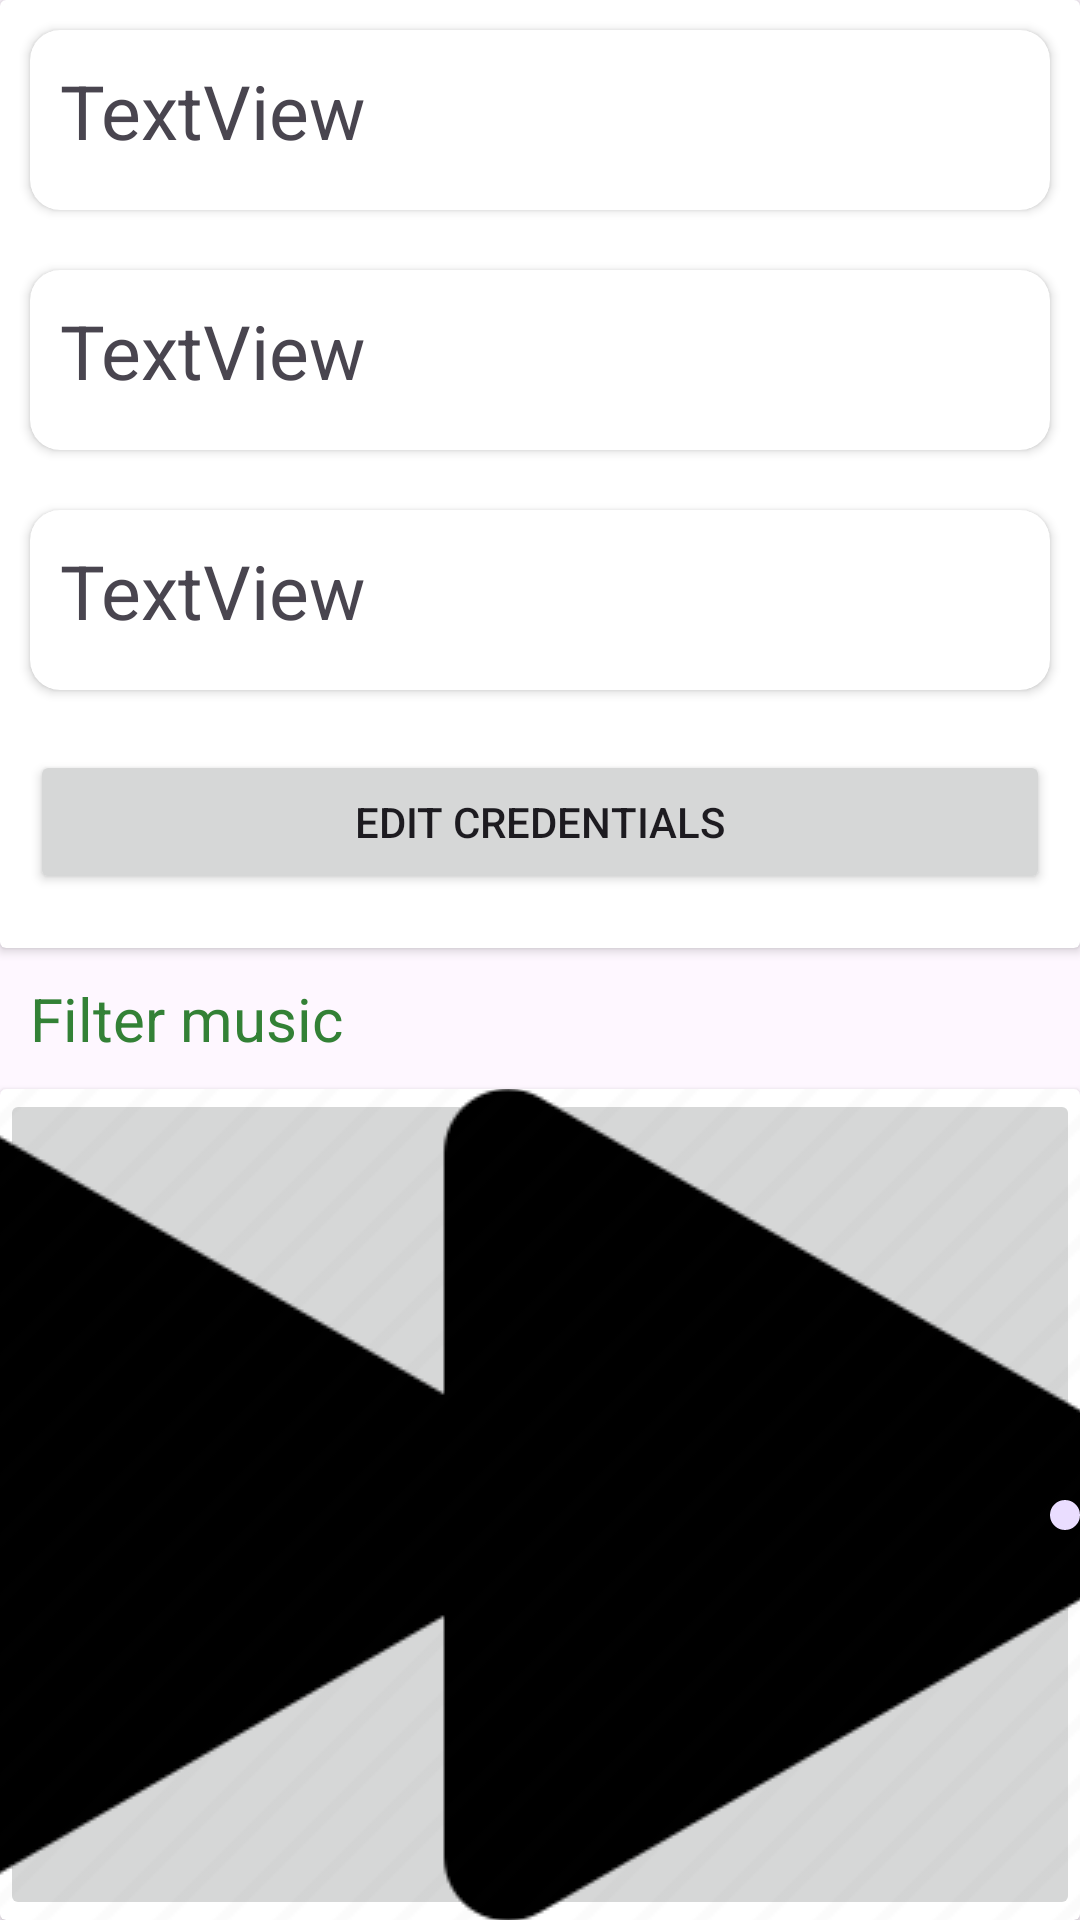

Produce the Android XML layout that renders to this screen, including the resource entries it uses.
<!-- AndroidManifest.xml: application theme Theme.Littlespotify -->
<!-- res/layout/activity_acount.xml -->
<?xml version="1.0" encoding="utf-8"?>
<RelativeLayout xmlns:android="http://schemas.android.com/apk/res/android"
    xmlns:app="http://schemas.android.com/apk/res-auto"
    xmlns:tools="http://schemas.android.com/tools"
    android:id="@+id/main"
    android:layout_width="match_parent"
    android:layout_height="match_parent"
    tools:context=".acountActivity">

    <com.google.android.material.floatingactionbutton.FloatingActionButton
        android:id="@+id/floatingActionButton"
        android:layout_width="wrap_content"
        android:layout_height="wrap_content"
        android:layout_marginTop="500dp"
        android:layout_marginLeft="350dp"
        android:clickable="true"
        app:srcCompat="@android:drawable/ic_input_add" />

    <LinearLayout
        android:layout_width="match_parent"
        android:layout_height="match_parent"
        android:orientation="vertical">

        <androidx.cardview.widget.CardView
            android:layout_width="match_parent"
            android:layout_height="316dp" >

            <LinearLayout
                android:layout_width="match_parent"
                android:layout_height="match_parent"
                android:orientation="vertical">

                <androidx.cardview.widget.CardView
                    android:layout_width="match_parent"
                    app:cardCornerRadius="10dp"
                    android:layout_margin="10dp"
                    android:layout_height="60dp">

                    <TextView
                        android:id="@+id/txtname"
                        android:layout_width="wrap_content"
                        android:textSize="25dp"
                        android:padding="10dp"
                        android:layout_height="wrap_content"
                        android:text="TextView" />
                </androidx.cardview.widget.CardView>

                <androidx.cardview.widget.CardView
                    android:layout_width="match_parent"
                    app:cardCornerRadius="10dp"
                    android:layout_margin="10dp"
                    android:layout_height="60dp">

                    <TextView
                        android:id="@+id/txtemail"
                        android:layout_width="wrap_content"
                        android:textSize="25dp"
                        android:padding="10dp"
                        android:layout_height="wrap_content"
                        android:text="TextView" />
                </androidx.cardview.widget.CardView>

                <androidx.cardview.widget.CardView
                    android:layout_width="match_parent"
                    app:cardCornerRadius="10dp"
                    android:layout_margin="10dp"
                    android:layout_height="60dp">

                    <TextView
                        android:id="@+id/txtcontact"
                        android:layout_width="wrap_content"
                        android:textSize="25dp"
                        android:padding="10dp"
                        android:layout_height="wrap_content"
                        android:text="TextView" />
                </androidx.cardview.widget.CardView>

                <Button
                    android:id="@+id/btneditprofit"
                    android:layout_margin="10dp"
                    android:layout_width="match_parent"
                    android:layout_height="wrap_content"
                    android:text="edit credentials" />
            </LinearLayout>


        </androidx.cardview.widget.CardView>

        <TextView
            android:id="@+id/textView6"
            android:layout_width="match_parent"
            android:layout_height="wrap_content"
            android:layout_margin="10dp"
            android:textSize="20dp"
            android:textColor="@color/green"
            android:text="Filter music" />

        <androidx.cardview.widget.CardView
            android:layout_width="match_parent"
            android:layout_height="match_parent" >

            <ImageButton
                android:id="@+id/imagebutton"
                android:layout_width="wrap_content"
                android:layout_height="wrap_content"
                app:srcCompat="@drawable/backward" />
        </androidx.cardview.widget.CardView>
    </LinearLayout>

</RelativeLayout>
<!-- resources referenced by this layout -->
<resources>
  <color name="green">#338136</color>
  <!-- drawable backward: png bitmap (drawable, 17135 bytes) -->
  <style name="Theme.Littlespotify" parent="Base.Theme.Littlespotify" />
  <style name="Base.Theme.Littlespotify" parent="Theme.Material3.DayNight.NoActionBar">
          
          <item name="colorPrimary">@color/green</item>
      </style>
</resources>
